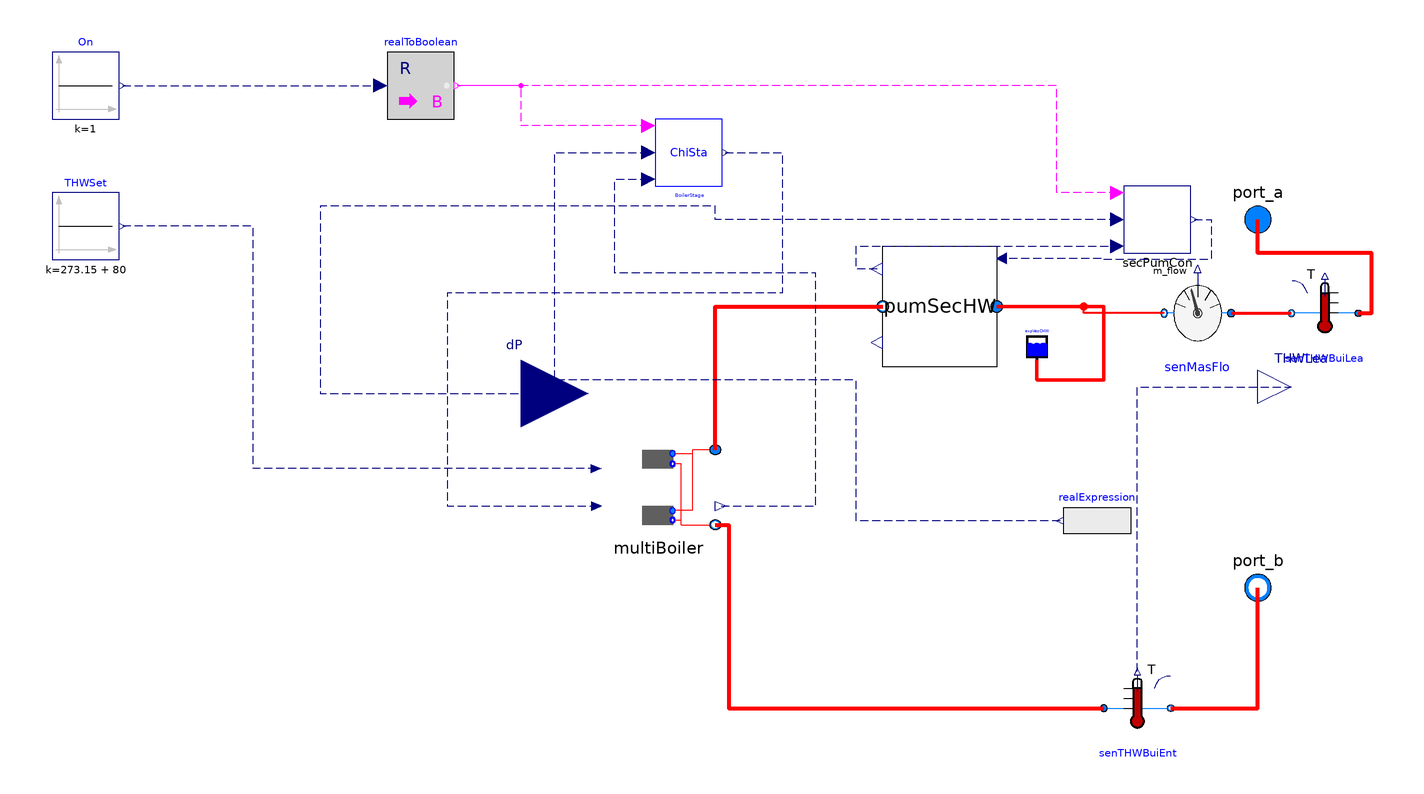

The component connection diagram of the Modelica model below, drawn from its own Placement and Line annotations.

model BoilerPlant
  replaceable package MediumHW =
     Modelica.Media.Interfaces.PartialMedium
    "Medium in the hot water side";
  parameter Integer n=2
    "Number of boilers";
  parameter Integer m=2
    "Number of pumps";
  parameter Real thrhol[:]= {0.95}
    "Threshold for chiller staging";
  parameter Real Cap[:] = {2762738.20/n for i in linspace(1, n, n)} "Rated Plant Capacity";
  parameter Modelica.Units.SI.MassFlowRate mHW_flow_nominal[:]={2762738.20/n/20
      /4200 for i in linspace(
      1,
      n,
      n)} "Nominal mass flow rate at the chilled water side";
  parameter Modelica.Units.SI.Temperature THW_start=273.15 + 80
    "The start temperature of chilled water side";
  parameter Modelica.Units.SI.TemperatureDifference dTHW_nominal=20
    "Temperature difference between the outlet and inlet of the module";
  parameter Real eta[n,:]={{0.8} for i in linspace(1,n,n)} "Fan efficiency";
  parameter Modelica.Units.SI.Pressure dP_nominal=478250
    "Nominal pressure drop for the secondary chilled water pump ";
  parameter Real v_flow_rate[m,:] = {{0.1*sum(mHW_flow_nominal)/m/996,0.6*sum(mHW_flow_nominal)/m/996,0.8*sum(mHW_flow_nominal)/m/996,sum(mHW_flow_nominal)/m/996,1.2*sum(mHW_flow_nominal)/m/996} for i in linspace(1,m,m)};
  parameter Real pressure[m,:] = {{2*dP_nominal,1.5*dP_nominal,1.1*dP_nominal,dP_nominal,0.75*dP_nominal} for i in linspace(1,m,m)};

  parameter Real Motor_eta_Sec[m,:] = {{0.6,0.76,0.87,0.86,0.74} for i in linspace(1,m,m)}
    "Motor efficiency";
  parameter Real Hydra_eta_Sec[m,:] = {{1,1,1,1,1} for i in linspace(1,m,m)} "Hydraulic efficiency";

  Subsystems.Pump.PumpSystem pumSecHW(
    redeclare package Medium = MediumHW,
    n=m,
    m_flow_nominal={sum(mHW_flow_nominal)/m for i in linspace(
        1,
        m,
        m)},
    HydEff=Hydra_eta_Sec,
    MotEff=Motor_eta_Sec,
    VolFloCur=v_flow_rate,
    PreCur=pressure,
    dpValve_nominal={dP_nominal*0.25 for i in linspace(
        1,
        m,
        m)}) annotation (Placement(transformation(extent={{22,6},{-12,42}})));
  Modelica.Blocks.Sources.Constant THWSet(k=273.15 + 80)
    annotation (Placement(transformation(extent={{-260,38},{-240,58}})));
  Modelica.Blocks.Math.RealToBoolean realToBoolean
    annotation (Placement(transformation(extent={{-160,80},{-140,100}})));
  Modelica.Blocks.Sources.Constant On(k=1)
    annotation (Placement(transformation(extent={{-260,80},{-240,100}})));
  Subsystems.Pump.Control.SecPumCon secPumCon(
    tWai=1800,
    n=m,
    dPSetPoi=dP_nominal*0.25)
    annotation (Placement(transformation(extent={{60,40},{80,60}})));
  replaceable Buildings.Fluid.Sensors.TemperatureTwoPort senTHWBuiEnt(
    allowFlowReversal=true,
    redeclare package Medium = MediumHW,
    m_flow_nominal=sum(mHW_flow_nominal))
                            annotation (Placement(transformation(
        extent={{-10,-10},{10,10}},
        rotation=0,
        origin={64,-96})));
  replaceable Subsystems.Boiler.MultiBoilers multiBoiler(
    redeclare package MediumHW = MediumHW,
    dPHW_nominal=dP_nominal*0.5,
    mHW_flow_nominal=mHW_flow_nominal,
    dTHW_nominal=dTHW_nominal,
    eta=eta,
    n=n,
    THW_start=THW_start)
    annotation (Placement(transformation(extent={{-96,-44},{-62,-16}})));
  Buildings.Fluid.Storage.ExpansionVessel expVesCHW(redeclare package Medium =
        MediumHW, V_start=10)
    annotation (Placement(transformation(extent={{30,8},{38,16}})));
  Modelica.Fluid.Interfaces.FluidPort_a port_a(redeclare package Medium = MediumHW)
    "Fluid connector a (positive design flow direction is from port_a to port_b)"
    annotation (Placement(transformation(extent={{90,40},{110,60}}),
        iconTransformation(extent={{90,40},{110,60}})));
  Modelica.Fluid.Interfaces.FluidPort_b port_b(redeclare package Medium = MediumHW)
    "Fluid connector b (positive design flow direction is from port_a to port_b)"
    annotation (Placement(transformation(extent={{90,-70},{110,-50}}),
        iconTransformation(extent={{90,-70},{110,-50}})));
  Devices.WaterSide.Control.PlantStageN BoilerStage(
    tWai=1800,
    n=n,
    thehol=thrhol,
    Cap=Cap) annotation (Placement(transformation(extent={{-80,60},{-60,80}})));
  Modelica.Blocks.Interfaces.RealInput dP "Measured pressure drop"
    annotation (Placement(transformation(extent={{-140,-22},{-100,18}}),
        iconTransformation(extent={{-140,-22},{-100,18}})));
  Modelica.Blocks.Interfaces.RealOutput THWLea
    "Temperature of the passing fluid"
    annotation (Placement(transformation(extent={{100,-10},{120,10}}),
        iconTransformation(extent={{100,-10},{120,10}})));
  Buildings.Fluid.Sensors.TemperatureTwoPort senTHWBuiLea(
    allowFlowReversal=true,
    redeclare package Medium = MediumHW,
    m_flow_nominal=sum(mHW_flow_nominal)) annotation (Placement(transformation(
        extent={{10,-10},{-10,10}},
        rotation=0,
        origin={120,22})));
  replaceable Buildings.Fluid.Sensors.MassFlowRate senMasFlo(redeclare package
      Medium =
        MediumHW) annotation (Placement(transformation(
        extent={{-10,12},{10,-12}},
        rotation=180,
        origin={82,22})));
  Modelica.Blocks.Sources.RealExpression realExpression(y=senMasFlo.m_flow*4200
        *(senTHWBuiEnt.T - senTHWBuiLea.T))
    annotation (Placement(transformation(extent={{62,-50},{42,-30}})));
equation
  connect(On.y, realToBoolean.u) annotation (Line(
      points={{-239,90},{-162,90}},
      color={0,0,127},
      smooth=Smooth.None,
      pattern=LinePattern.Dash));

  connect(secPumCon.On, realToBoolean.y) annotation (Line(
      points={{58,58},{50,58},{40,58},{40,90},{-139,90}},
      color={255,0,255},
      pattern=LinePattern.Dash));
  connect(multiBoiler.port_a_HW, pumSecHW.port_b)
    annotation (Line(
      points={{-62,-18.8},{-62,24},{-12,24}},
      color={255,0,0},
      thickness=1));
  connect(multiBoiler.port_b_HW, senTHWBuiEnt.port_a) annotation (Line(
      points={{-62,-41.2},{-58,-41.2},{-58,-96},{54,-96}},
      color={255,0,0},
      thickness=1));

  connect(multiBoiler.THWSet, THWSet.y) annotation (Line(
      points={{-97.53,-24.4},{-200,-24.4},{-200,48},{-239,48}},
      color={0,0,127},
      pattern=LinePattern.Dash));
  connect(pumSecHW.SpeRat, secPumCon.Status) annotation (Line(
      points={{-13.7,35.16},{-20,35.16},{-20,42},{58,42}},
      color={0,0,127},
      pattern=LinePattern.Dash));
  connect(senTHWBuiEnt.port_b, port_b) annotation (Line(
      points={{74,-96},{100,-96},{100,-60}},
      color={255,0,0},
      thickness=1));
  connect(BoilerStage.On, realToBoolean.y) annotation (Line(
      points={{-82,78},{-120,78},{-120,90},{-139,90}},
      color={255,0,255},
      pattern=LinePattern.Dash));
  connect(secPumCon.dP, dP) annotation (Line(
      points={{58,50},{-62,50},{-62,54},{-180,54},{-180,-2},{-120,-2}},
      color={0,0,127},
      pattern=LinePattern.Dash));
  connect(senTHWBuiEnt.T, THWLea) annotation (Line(
      points={{64,-85},{64,0},{110,0}},
      color={0,0,127},
      pattern=LinePattern.Dash));
  connect(multiBoiler.Rat, BoilerStage.Status) annotation (Line(
      points={{-60.3,-35.6},{-32,-35.6},{-32,34},{-92,34},{-92,62},{-82,62}},
      color={0,0,127},
      pattern=LinePattern.Dash));
  connect(BoilerStage.y, multiBoiler.On) annotation (Line(
      points={{-59,70},{-42,70},{-42,28},{-142,28},{-142,-35.6},{-97.53,-35.6}},
      color={0,0,127},
      pattern=LinePattern.Dash));
  connect(senTHWBuiLea.port_a, port_a) annotation (Line(
      points={{130,22},{134,22},{134,40},{100,40},{100,50}},
      color={255,0,0},
      thickness=1));
  connect(expVesCHW.port_a, pumSecHW.port_a) annotation (Line(
      points={{34,8},{34,2},{54,2},{54,24},{22,24}},
      color={255,0,0},
      thickness=1));
  connect(senMasFlo.port_b, pumSecHW.port_a) annotation (Line(
      points={{72,22},{48,22},{48,24},{22,24}},
      color={255,0,0},
      thickness=1));
  connect(senMasFlo.port_a, senTHWBuiLea.port_b) annotation (Line(
      points={{92,22},{110,22}},
      color={255,0,0},
      thickness=1));
  connect(realExpression.y, BoilerStage.Loa) annotation (Line(
      points={{41,-40},{-20,-40},{-20,2},{-110,2},{-110,70},{-82,70}},
      color={0,0,127},
      pattern=LinePattern.Dash));
  connect(secPumCon.y, pumSecHW.SpeSig) annotation (Line(
      points={{81,50},{86,50},{86,38},{54,38},{54,38.4},{23.53,38.4}},
      color={0,0,127},
      pattern=LinePattern.Dash));
  annotation (__Dymola_Commands(file=
          "modelica://ChillerPlantSystem/Resources/Scripts/Dymola/LejeunePlant/ChillerPlantSystem.mos"
        "Simulate and plot"),
  Diagram(coordinateSystem(preserveAspectRatio=false, extent={{-280,-140},{240,
            120}})),
    experiment(
      StartTime=2.9376e+006,
      StopTime=3.6288e+006,
      __Dymola_NumberOfIntervals=1440,
      __Dymola_Algorithm="Dassl"),
    __Dymola_experimentSetupOutput,
    Documentation(info="<html>
<p>The schematic drawing of the Lejeune plant is shown as folowing.</p>
<p><img src=\"Resources/Images/lejeunePlant/lejeune_schematic_drawing.jpg\" alt=\"image\"/> </p>
<p>In addition, the parameters are listed as below.</p>
<p>The parameters for the chiller plant.</p>
<p><img src=\"Resources/Images/lejeunePlant/Chiller.png\" alt=\"image\"/> </p>
<p>The parameters for the primary chilled water pump.</p>
<p><img src=\"Resources/Images/lejeunePlant/PriCHWPum.png\" alt=\"image\"/> </p>
<p>The parameters for the secondary chilled water pump.</p>
<p><img src=\"Resources/Images/lejeunePlant/SecCHWPum1.png\" alt=\"image\"/> </p>
<p><img src=\"Resources/Images/lejeunePlant/SecCHWPum2.png\" alt=\"image\"/> </p>
<p>The parameters for the condenser water pump.</p>
<p><img src=\"Resources/Images/lejeunePlant/CWPum.png\" alt=\"image\"/> </p>
</html>"),
    Icon(graphics={
        Rectangle(
          extent={{-100,100},{100,-100}},
          lineColor={0,0,127},
          fillColor={255,255,255},
          fillPattern=FillPattern.Solid),
        Rectangle(
          extent={{-36,-26},{28,-46}},
          lineColor={0,0,127},
          fillColor={255,255,255},
          fillPattern=FillPattern.Solid),
        Polygon(
          points={{-76,24},{-86,-2},{-66,-2},{-76,24}},
          lineColor={0,0,127},
          fillColor={255,255,255},
          fillPattern=FillPattern.Solid),
        Ellipse(
          extent={{50,20},{74,-4}},
          lineColor={0,0,127},
          fillColor={255,255,255},
          fillPattern=FillPattern.Solid),
        Line(points={{-76,24},{-76,46},{28,46}},  color={0,0,127}),
        Line(points={{-76,-2},{-76,-36},{-36,-36}}, color={0,0,127}),
        Line(points={{62,20},{62,46},{28,46}}, color={0,0,127}),
        Line(points={{62,-4},{62,-36},{28,-36}}, color={0,0,127}),
        Text(
          extent={{-150,104},{150,144}},
          textString="%name",
          textColor={0,0,255})}));
end BoilerPlant;